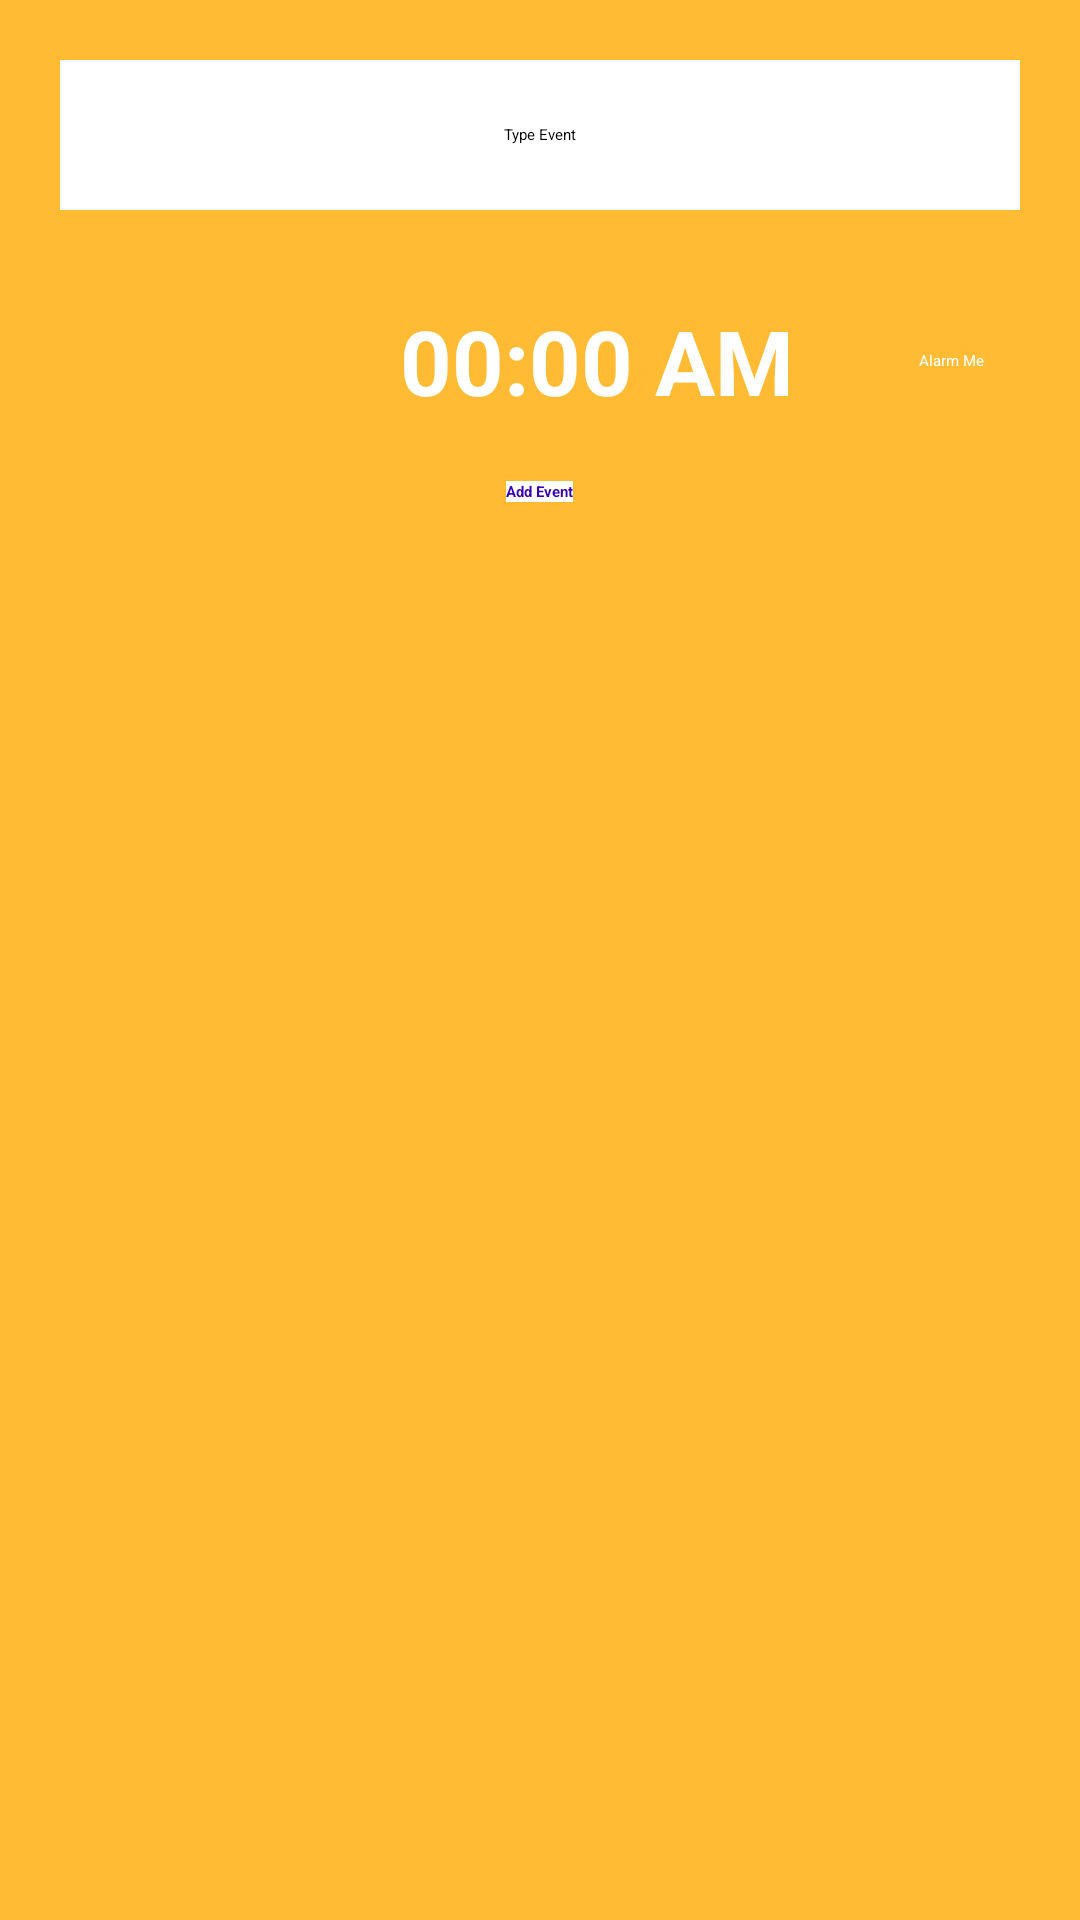

Produce the Android XML layout that renders to this screen, including the resource entries it uses.
<!-- AndroidManifest.xml: application theme Theme.Agenda_Familial -->
<!-- res/layout/add_newevent_layout.xml -->
<?xml version="1.0" encoding="utf-8"?>
<LinearLayout xmlns:android="http://schemas.android.com/apk/res/android"
    xmlns:tools="http://schemas.android.com/tools"
    android:layout_width="match_parent"
    android:layout_height="wrap_content"
    android:orientation="vertical"
    android:background="@android:color/holo_orange_light">

    <EditText
        android:id="@+id/eventname"
        android:layout_width="match_parent"
        android:layout_height="50dp"
        android:layout_margin="20dp"
        android:background="@android:color/white"
        android:gravity="center"
        android:hint="Type Event"
        android:inputType="textShortMessage"
        tools:ignore="HardcodedText"
        android:autofillHints=""
        tools:targetApi="o" />

    <LinearLayout
        android:layout_width="match_parent"
        android:layout_height="wrap_content"
        android:orientation="horizontal">

        <ImageButton
            android:id="@+id/seteventtime"
            android:layout_width="40dp"
            android:layout_height="40dp"
            android:layout_margin="10dp"
            android:background="@mipmap/timeicon"
            android:contentDescription="TODO"
            tools:ignore="ContentDescription,HardcodedText"
            android:layout_weight="1"
            />

        <TextView
            android:id="@+id/eventtime"
            android:layout_width="wrap_content"
            android:layout_height="wrap_content"
            android:layout_margin="10dp"
            android:gravity="center"
            android:text="00:00 AM"
            android:textColor="@android:color/white"
            android:textSize="30sp"
            android:textStyle="bold"
            tools:ignore="HardcodedText"
            android:layout_weight="2"
            />
        <CheckBox
            android:layout_width="wrap_content"
            android:layout_height="wrap_content"
            android:text="Alarm Me"
            android:textColor="@android:color/white"
            android:buttonTint="@android:color/white"
            android:id="@+id/alarmme"
            android:layout_weight="1"/>


    </LinearLayout>

    <Button
        android:id="@+id/addevent"
        android:layout_width="wrap_content"
        android:layout_height="wrap_content"
        android:layout_gravity="center"
        android:layout_margin="10dp"
        android:background="@android:color/white"
        android:text="Add Event"
        android:textAllCaps="false"
        android:textColor="@color/colorPrimaryDark"
        android:textStyle="bold"
        tools:ignore="HardcodedText" />

</LinearLayout>
<!-- resources referenced by this layout -->
<resources>

  <!-- not gathered from this repository: default colours our renderer supplied (Android Studio template values) -->
  <color name="colorPrimaryDark">#FF3700B3</color>
</resources>
